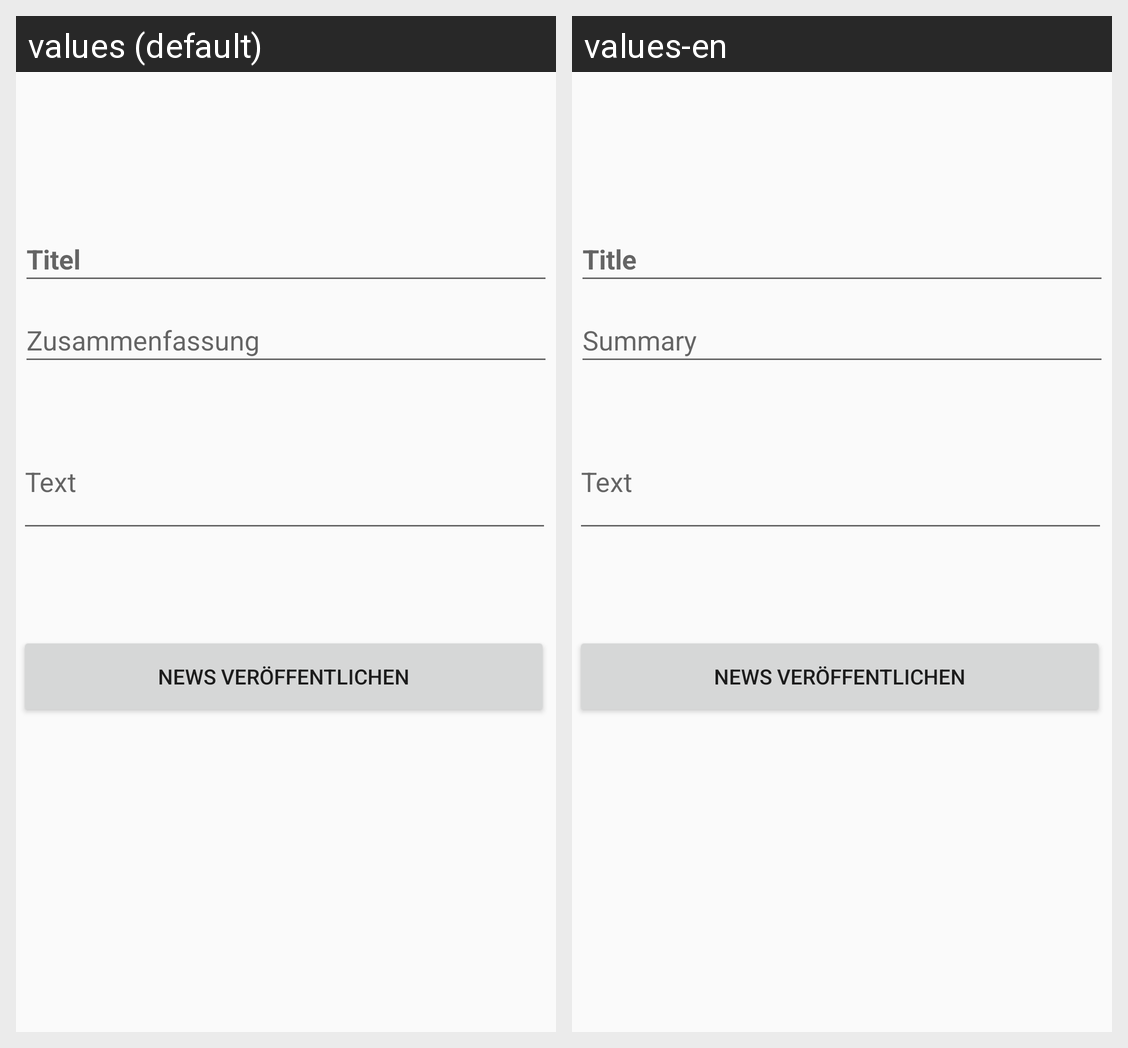

The same Android screen rendered under two of its app's locales, left to right. List the strings drawn on it with the default value and each locale's translation.
Android screen res/layout/activity_create_news.xml rendered under 2 locales, left to right: values (default), values-en. Device: Nexus 5 (rendered at 1080×1920; each locale shown at half size, 540×960, under a caption strip naming it); theme AppTheme.
Strings drawn on this screen, with the default value and each locale's value (text and hints the layout hard-codes, and strings that could not be matched under every locale, appear in the picture but are not listed):

create_news_title
  values: Titel
  values-en: Title

create_news_summary
  values: Zusammenfassung
  values-en: Summary

create_news_content
  values: Text
  values-en: Text
